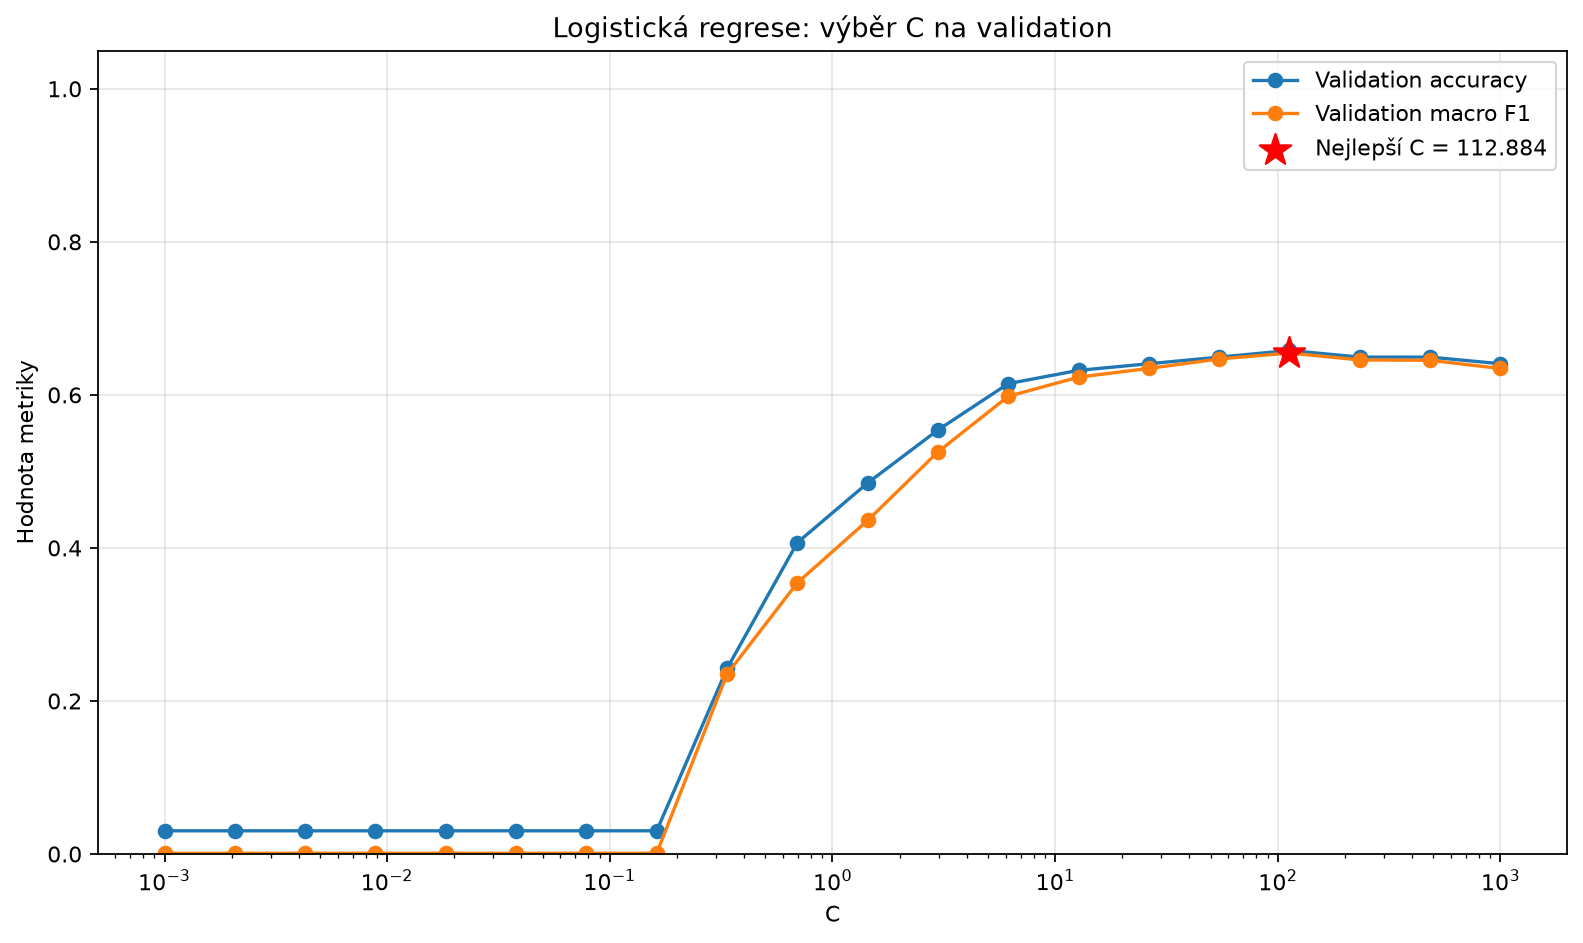

Source data for this figure (header and first rows):
C, accuracy, macro_f1
0.001, 0.0303, 0.001032
0.002069, 0.0303, 0.001032
0.004281, 0.0303, 0.001032
0.008859, 0.0303, 0.001032
0.01833, 0.0303, 0.001032
0.03793, 0.0303, 0.001032
0.07848, 0.0303, 0.001032
0.1624, 0.0303, 0.001032
0.336, 0.2424, 0.235
0.6952, 0.4069, 0.3544
1.438, 0.4848, 0.4359
2.976, 0.5541, 0.5255
6.158, 0.6147, 0.5981
12.74, 0.632, 0.6232
26.37, 0.6407, 0.6346
54.56, 0.6494, 0.6469
112.9, 0.658, 0.6547
233.6, 0.6494, 0.6457
483.3, 0.6494, 0.6451
1000, 0.6407, 0.6345
